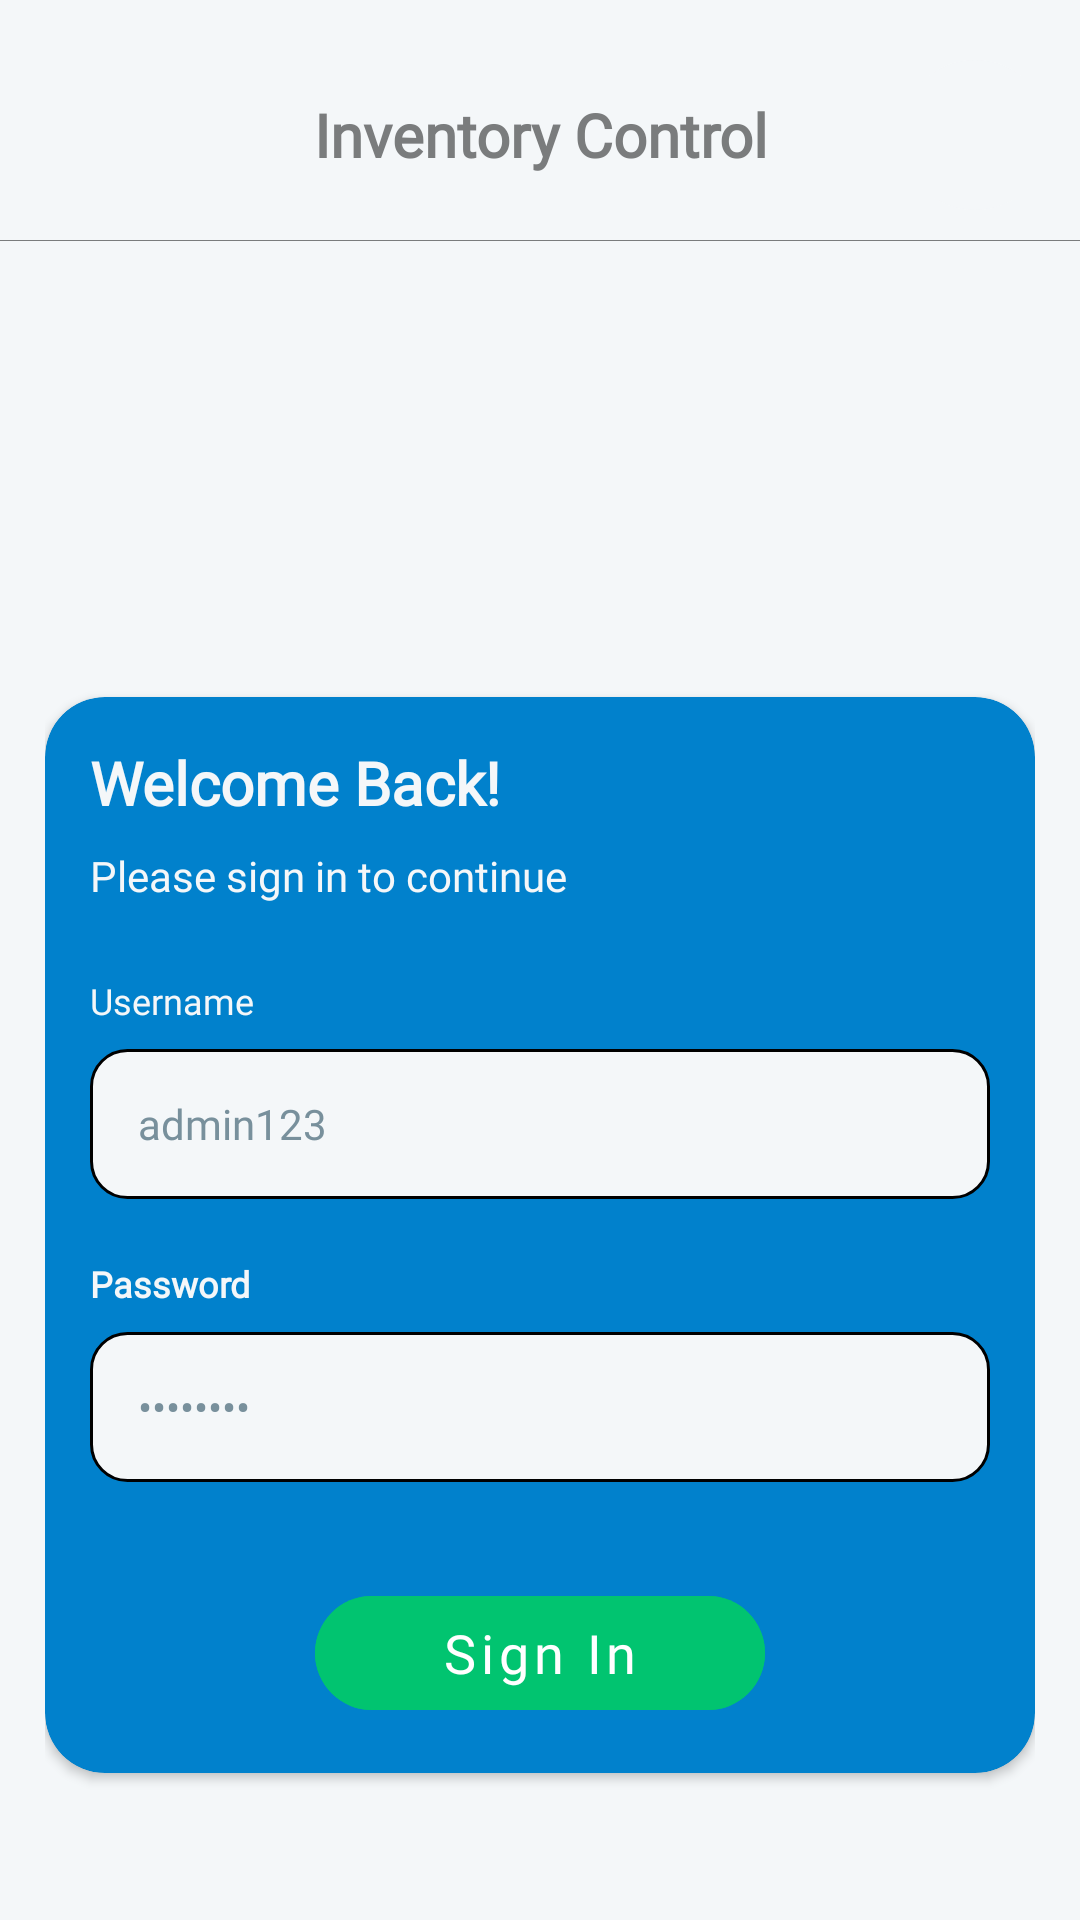

Here is an Android app screen rendered from its layout file. Give the layout XML and the strings, colors and styles it references.
<!-- AndroidManifest.xml: application theme Theme.Inventory_system_HT -->
<!-- res/layout/activity_login.xml -->
<?xml version="1.0" encoding="utf-8"?>
<RelativeLayout
    xmlns:android="http://schemas.android.com/apk/res/android"
    xmlns:app="http://schemas.android.com/apk/res-auto"
    xmlns:tools="http://schemas.android.com/tools"
    android:layout_width="match_parent"
    android:layout_height="match_parent"
    android:background="@color/bg">

    <LinearLayout
        android:id="@+id/layout_header"
        android:layout_width="match_parent"
        android:layout_height="wrap_content"
        android:layout_alignParentTop="true"
        android:paddingTop="10dp"
        android:orientation="vertical">

        <RelativeLayout
            android:layout_width="match_parent"
            android:layout_height="wrap_content"
            android:padding="10dp">

            <TextView
                android:layout_width="wrap_content"
                android:layout_height="50dp"
                android:layout_centerInParent="true"
                android:text="@string/Title_login"
                android:textColor="#7A7C7D"
                android:fontFamily="@font/raleway_extra_bold"
                android:textSize="20sp"
                android:gravity="center"
                android:textStyle="bold"
                tools:ignore="RelativeOverlap" />

            <ImageButton
                android:id="@+id/btnSetting"
                android:layout_width="50dp"
                android:layout_height="50dp"
                android:layout_alignParentEnd="true"
                android:layout_centerVertical="true"
                android:src="@drawable/ic_setting_24"
                android:background="@drawable/bg_btn_setting"
                android:stateListAnimator="@null"
                app:tint="#7A7C7D"
                android:contentDescription="@string/desc_settings_button" />

        </RelativeLayout>

        <View
            android:layout_width="match_parent"
            android:layout_height="0.01dp"
            android:background="#7A7C7D" />
    </LinearLayout>

    <ScrollView
        android:layout_width="match_parent"
        android:layout_height="match_parent"
        android:layout_below="@id/layout_header"
        android:fillViewport="true"
        android:scrollbars="none">

        <LinearLayout
            android:layout_width="match_parent"
            android:layout_height="wrap_content"
            android:gravity="center_horizontal"
            android:orientation="vertical"
            android:paddingHorizontal="15dp">
            <Space
                android:layout_width="wrap_content"
                android:layout_height="10dp"/>
            <ImageView
                android:layout_width="160dp"
                android:layout_height="132dp"
                android:layout_marginBottom="10dp"
                android:padding="16dp"
                android:src="@drawable/ic_box_24"
                app:tint="@color/blue_theme"
                android:importantForAccessibility="no" />

            <androidx.cardview.widget.CardView
                android:layout_width="match_parent"
                android:layout_height="wrap_content"
                app:cardBackgroundColor="@color/blue_theme"
                android:elevation="6dp"
                app:cardCornerRadius="20dp">

                <FrameLayout
                    android:layout_width="match_parent"
                    android:layout_height="match_parent">

                    <LinearLayout
                        android:layout_width="match_parent"
                        android:layout_height="wrap_content"
                        android:orientation="vertical"
                        android:padding="15dp"
                        tools:ignore="UselessParent">

                        <TextView
                            android:layout_width="wrap_content"
                            android:layout_height="wrap_content"
                            android:layout_marginBottom="8dp"
                            android:text="@string/title_welcome_back"
                            android:fontFamily="@font/raleway_semi_bold"
                            android:textColor="@color/bg"
                            android:textSize="20sp"
                            android:textStyle="bold" />

                        <TextView
                            android:layout_width="wrap_content"
                            android:layout_height="wrap_content"
                            android:layout_marginBottom="24dp"
                            android:text="@string/subtitle_sign_in"
                            android:textColor="@color/bg"
                            android:fontFamily="@font/raleway_light"
                            android:textSize="14sp"
                            tools:ignore="TextContrastCheck"/>

                        <TextView
                            android:layout_width="wrap_content"
                            android:layout_height="wrap_content"
                            android:layout_marginBottom="8dp"
                            android:text="@string/label_username"
                            android:fontFamily="@font/raleway_bold"
                            android:textColor="@color/bg"
                            android:textSize="12sp"
                            tools:ignore="TextContrastCheck"/>

                        <EditText
                            android:id="@+id/etUsername"
                            android:layout_width="match_parent"
                            android:layout_height="50dp"
                            android:layout_marginBottom="20dp"
                            android:background="@drawable/bg_edit_text"
                            android:drawablePadding="12dp"
                            android:hint="@string/hint_username"
                            android:textSize="14sp"
                            android:fontFamily="@font/raleway_regular"
                            android:imeOptions="actionNext"
                            android:inputType="text"
                            android:maxLines="1"
                            android:textColor="@color/black"
                            android:paddingHorizontal="16dp"
                            android:textColorHint="@color/text_grey"
                            android:autofillHints="username" />

                        <TextView
                            android:layout_width="wrap_content"
                            android:layout_height="wrap_content"
                            android:layout_marginBottom="8dp"
                            android:text="@string/label_password"
                            android:fontFamily="@font/raleway_bold"
                            android:textColor="@color/bg"
                            android:textSize="12sp"
                            android:textStyle="bold"
                            tools:ignore="TextContrastCheck"/>

                        <EditText
                            android:id="@+id/etPassword"
                            android:layout_width="match_parent"
                            android:layout_height="50dp"
                            android:fontFamily="@font/raleway_regular"
                            android:layout_marginBottom="32dp"
                            android:background="@drawable/bg_edit_text"
                            android:drawablePadding="12dp"
                            android:textSize="14sp"
                            android:hint="@string/hint_password"
                            android:imeOptions="actionDone"
                            android:inputType="textPassword"
                            android:maxLines="1"
                            android:textColor="@color/black"
                            android:paddingHorizontal="16dp"
                            android:textColorHint="@color/text_grey"
                            android:autofillHints="password" />

                        <Button
                            android:id="@+id/btnLogin"
                            android:layout_width="150dp"
                            android:layout_height="50dp"
                            android:backgroundTint="@color/green_button"
                            android:text="@string/action_sign_in"
                            android:textAllCaps="false"
                            android:gravity="center"
                            android:layout_gravity="center"
                            android:fontFamily="@font/raleway_bold"
                            android:stateListAnimator="@null"
                            android:textColor="@color/white"
                            android:textSize="18sp"
                            app:cornerRadius="20dp"
                            tools:ignore="TextContrastCheck" />

                    </LinearLayout>
                </FrameLayout>
            </androidx.cardview.widget.CardView>

        </LinearLayout>
    </ScrollView>

</RelativeLayout>
<!-- resources referenced by this layout -->
<resources>
  <color name="bg">#F4F7F9</color>
  <color name="black">#FF000000</color>
  <color name="blue_theme">#0181CC</color>
  <color name="green_button">#01C470</color>
  <color name="text_grey">#78909C</color>
  <color name="white">#FFFFFFFF</color>
  <!-- drawable bg_btn_setting (drawable) -->
  <?xml version="1.0" encoding="utf-8"?>
  <ripple xmlns:android="http://schemas.android.com/apk/res/android"
      android:color="#40000000"> <item>
      <shape android:shape="rectangle">
          <solid android:color="@color/bg" />
          <corners android:radius="100dp" /> </shape>
  </item>
  </ripple>
  <!-- drawable bg_edit_text (drawable) -->
  <selector xmlns:android="http://schemas.android.com/apk/res/android">
  
      
      <item android:state_focused="true">
          <shape>
              <solid android:color="@color/bg"/>
              <corners android:radius="12dp"/>
              <stroke
                  android:width="2dp"
                  android:color="@color/black"/>
              <padding
                  android:left="14dp"
                  android:top="12dp"
                  android:right="14dp"
                  android:bottom="12dp"/>
          </shape>
      </item>
  
      
      <item>
          <shape>
              <solid android:color="@color/bg"/>
              <corners android:radius="12dp"/>
              <stroke
                  android:width="1dp"
                  android:color="@color/black"/>
              <padding
                  android:left="14dp"
                  android:top="12dp"
                  android:right="14dp"
                  android:bottom="12dp"/>
          </shape>
      </item>
  
  </selector>
  <string name="Title_login">Inventory Control</string>
  <string name="action_sign_in">Sign In</string>
  <string name="desc_settings_button">Settings</string>
  <string name="hint_password">••••••••</string>
  <string name="hint_username">admin123</string>
  <string name="label_password">Password</string>
  <string name="label_username">Username</string>
  <string name="subtitle_sign_in">Please sign in to continue</string>
  <string name="title_welcome_back">Welcome Back!</string>
  <style name="Theme.Inventory_system_HT" parent="Theme.MaterialComponents.DayNight.NoActionBar">
          <item name="colorPrimary">@color/blue_theme</item>
          <item name="colorPrimaryVariant">@color/blue_theme</item>
          <item name="colorOnPrimary">@color/white</item>
          <item name="android:statusBarColor">@color/blue_theme</item>
  
          <item name="android:windowBackground">@drawable/bg_launch</item>
  
          <item name="android:windowFullscreen">true</item>
          <item name="android:windowContentOverlay">@null</item>
  
          <item name="android:windowSplashScreenBackground" tools:targetApi="31">@color/bg</item>
          <item name="android:windowSplashScreenAnimatedIcon" tools:targetApi="31">@android:color/transparent</item>
      </style>
  <!-- drawable bg_launch (drawable) -->
  <?xml version="1.0" encoding="utf-8"?>
  <shape xmlns:android="http://schemas.android.com/apk/res/android">
      <gradient
          android:startColor="#0181CC"
          android:endColor="#C4CED9"
          android:angle="270"
          android:type="linear" />
  </shape>
</resources>
